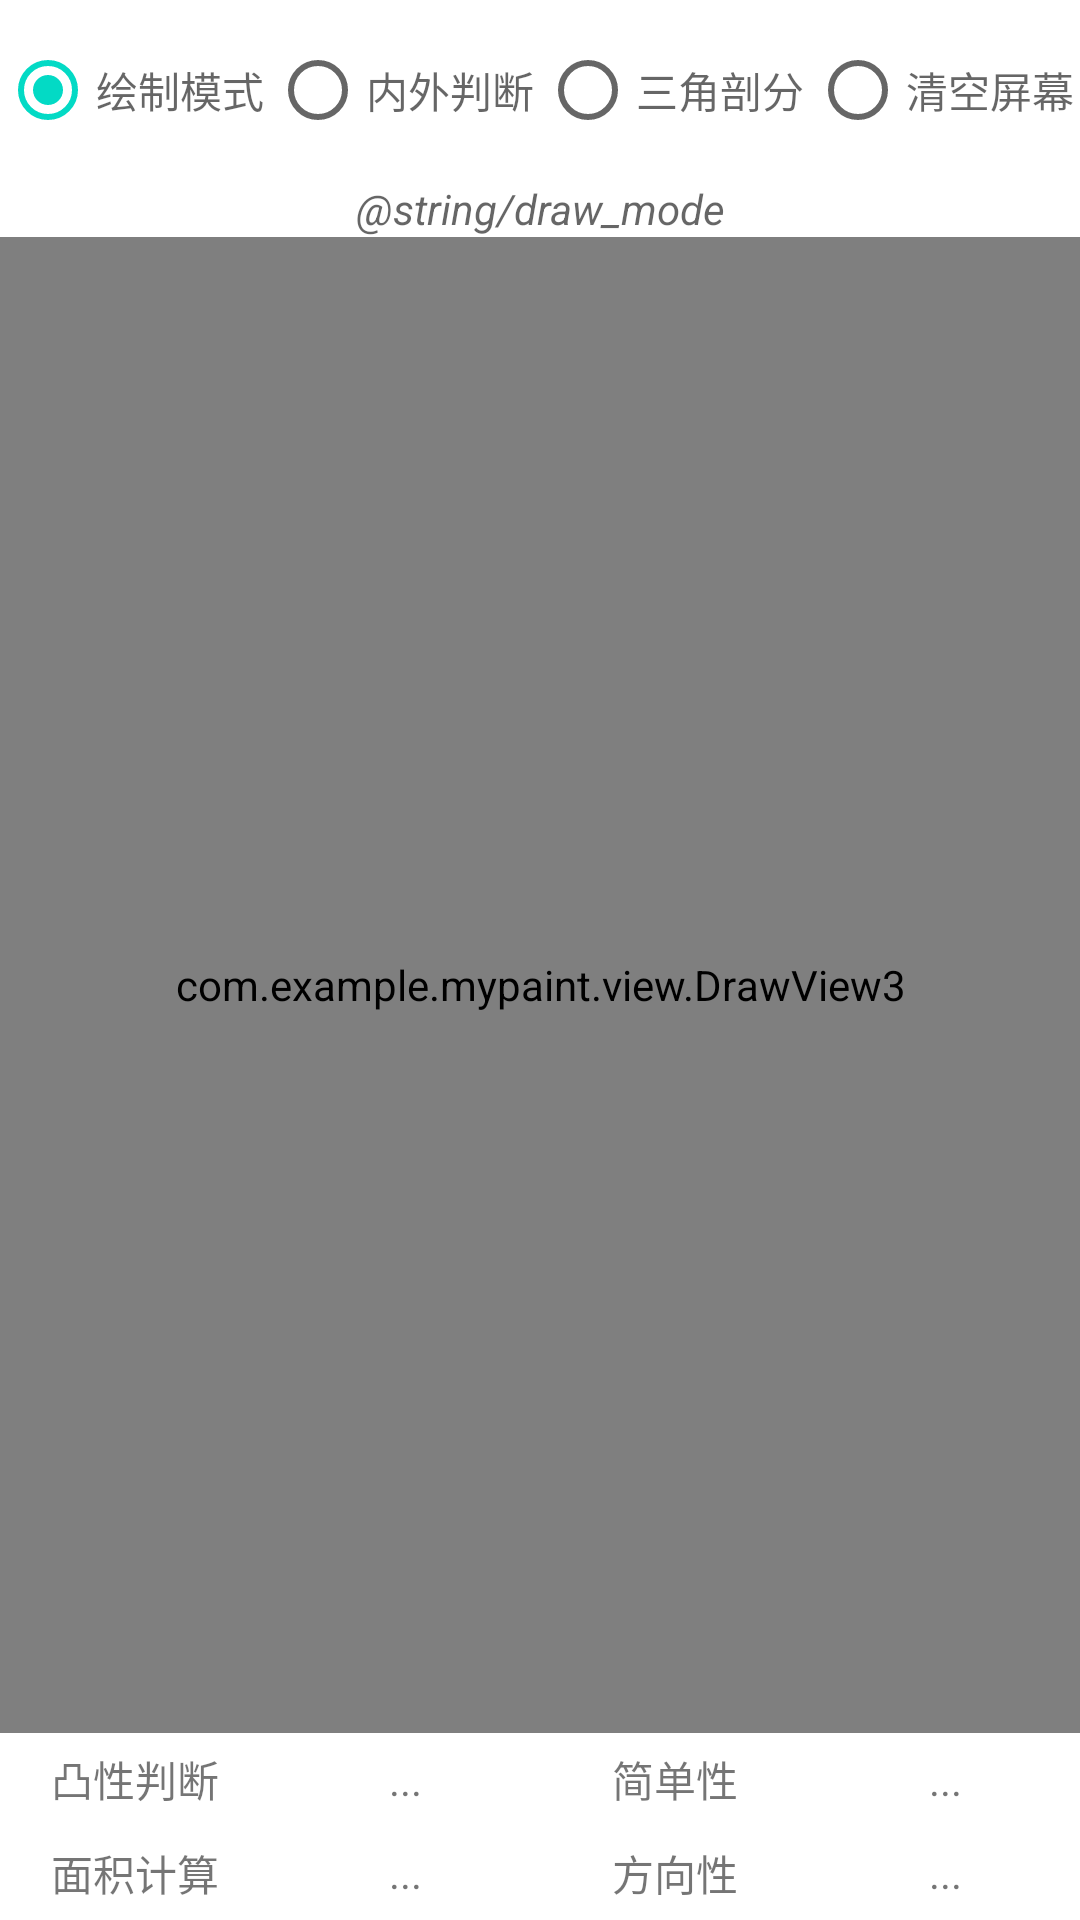

Here is an Android app screen rendered from its layout file. Give the layout XML and the strings, colors and styles it references.
<!-- AndroidManifest.xml: application theme Theme.MyPaint -->
<!-- res/layout/activity_paint3.xml -->
<?xml version="1.0" encoding="utf-8"?>
<LinearLayout xmlns:android="http://schemas.android.com/apk/res/android"
    xmlns:tools="http://schemas.android.com/tools"
    android:layout_width="match_parent"
    android:layout_height="match_parent"
    android:orientation="vertical"
    android:weightSum="10"
    tools:context=".activities.Paint3Activity">

    <LinearLayout
        android:layout_width="match_parent"
        android:layout_height="wrap_content"
        android:orientation="vertical">

        <RadioGroup
            android:id="@+id/mode_switcher"
            android:layout_width="match_parent"
            android:layout_height="60dp"
            android:gravity="center"
            android:orientation="horizontal">

            <RadioButton
                android:id="@+id/mode_draw"
                style="@style/Widget.AppCompat.CompoundButton.RadioButton"
                android:layout_width="0dp"
                android:layout_height="match_parent"
                android:layout_weight="1"
                android:checked="true"
                android:hint="绘制模式" />

            <RadioButton
                android:id="@+id/mode_point"
                style="@style/Widget.AppCompat.CompoundButton.RadioButton"
                android:layout_width="0dp"
                android:layout_height="match_parent"
                android:layout_weight="1"
                android:hint="内外判断" />

            <RadioButton
                android:id="@+id/mode_triangulation"
                style="@style/Widget.AppCompat.CompoundButton.RadioButton"
                android:layout_width="0dp"
                android:layout_height="match_parent"
                android:layout_weight="1"
                android:hint="三角剖分" />

            <RadioButton
                android:id="@+id/mode_clear"
                style="@style/Widget.AppCompat.CompoundButton.RadioButton"
                android:layout_width="0dp"
                android:layout_height="match_parent"
                android:layout_weight="1"
                android:hint="清空屏幕" />
        </RadioGroup>

        <TextView
            android:id="@+id/tool_tips"
            android:layout_width="match_parent"
            android:layout_height="wrap_content"
            android:layout_gravity="center"
            android:hint="@string/draw_mode"
            android:textAlignment="center"
            android:textStyle="italic"
            android:visibility="visible" />

    </LinearLayout>

    <LinearLayout
        android:layout_width="match_parent"
        android:layout_height="match_parent"
        android:orientation="vertical">

        <LinearLayout
            android:layout_width="match_parent"
            android:layout_height="0dp"
            android:layout_weight="8"
            android:orientation="vertical">

            <com.example.mypaint.view.DrawView3
                android:id="@+id/draw_view_3"
                android:layout_width="match_parent"
                android:layout_height="match_parent"
                android:visibility="visible" />
        </LinearLayout>

        <LinearLayout
            android:layout_width="match_parent"
            android:layout_height="0dp"
            android:layout_weight="1"
            android:orientation="vertical">

            <TableLayout
                android:layout_width="match_parent"
                android:layout_height="match_parent">

                <TableRow
                    android:layout_width="match_parent"
                    android:layout_height="0dp"
                    android:layout_weight="1">

                    <TextView
                        android:id="@+id/textView"
                        android:layout_width="0dp"
                        android:layout_height="match_parent"
                        android:layout_weight="1"
                        android:gravity="center"
                        android:text="凸性判断" />

                    <TextView
                        android:id="@+id/is_convex_text"
                        android:layout_width="0dp"
                        android:layout_height="match_parent"
                        android:layout_weight="1"
                        android:gravity="center"
                        android:text="..." />

                    <TextView
                        android:id="@+id/textView3"
                        android:layout_width="0dp"
                        android:layout_height="match_parent"
                        android:layout_weight="1"
                        android:gravity="center"
                        android:text="简单性" />

                    <TextView
                        android:id="@+id/is_simple_text"
                        android:layout_width="0dp"
                        android:layout_height="match_parent"
                        android:layout_weight="1"
                        android:gravity="center"
                        android:text="..." />
                </TableRow>

                <TableRow
                    android:layout_width="match_parent"
                    android:layout_height="0dp"
                    android:layout_weight="1">

                    <TextView
                        android:id="@+id/textView5"
                        android:layout_width="0dp"
                        android:layout_height="match_parent"
                        android:layout_weight="1"
                        android:gravity="center"
                        android:text="面积计算" />

                    <TextView
                        android:id="@+id/area_text"
                        android:layout_width="0dp"
                        android:layout_height="match_parent"
                        android:layout_weight="1"
                        android:gravity="center"
                        android:text="..." />

                    <TextView
                        android:id="@+id/textView7"
                        android:layout_width="0dp"
                        android:layout_height="match_parent"
                        android:layout_weight="1"
                        android:gravity="center"
                        android:text="方向性" />

                    <TextView
                        android:id="@+id/direction_text"
                        android:layout_width="0dp"
                        android:layout_height="match_parent"
                        android:layout_weight="1"
                        android:gravity="center"
                        android:text="..." />
                </TableRow>

            </TableLayout>

        </LinearLayout>
    </LinearLayout>


</LinearLayout>
<!-- resources referenced by this layout -->
<resources>
  <style name="Theme.MyPaint" parent="Theme.MaterialComponents.Light.NoActionBar">
          
          <item name="colorPrimary">@color/purple_500</item>
          <item name="colorPrimaryVariant">@color/purple_700</item>
          <item name="colorOnPrimary">@color/white</item>
          
          <item name="colorSecondary">@color/teal_200</item>
          <item name="colorSecondaryVariant">@color/teal_700</item>
          <item name="colorOnSecondary">@color/black</item>
          
          <item name="android:statusBarColor" tools:targetApi="l">@color/white</item>
          
      </style>
  <!-- not gathered from this repository: default colours our renderer supplied (Android Studio template values) -->
  <color name="purple_500">#FF6200EE</color>
  <color name="purple_700">#FF3700B3</color>
  <color name="teal_200">#FF03DAC5</color>
  <color name="teal_700">#FF018786</color>
  <color name="black">#FF000000</color>
  <color name="white">#FFFFFFFF</color>
</resources>
